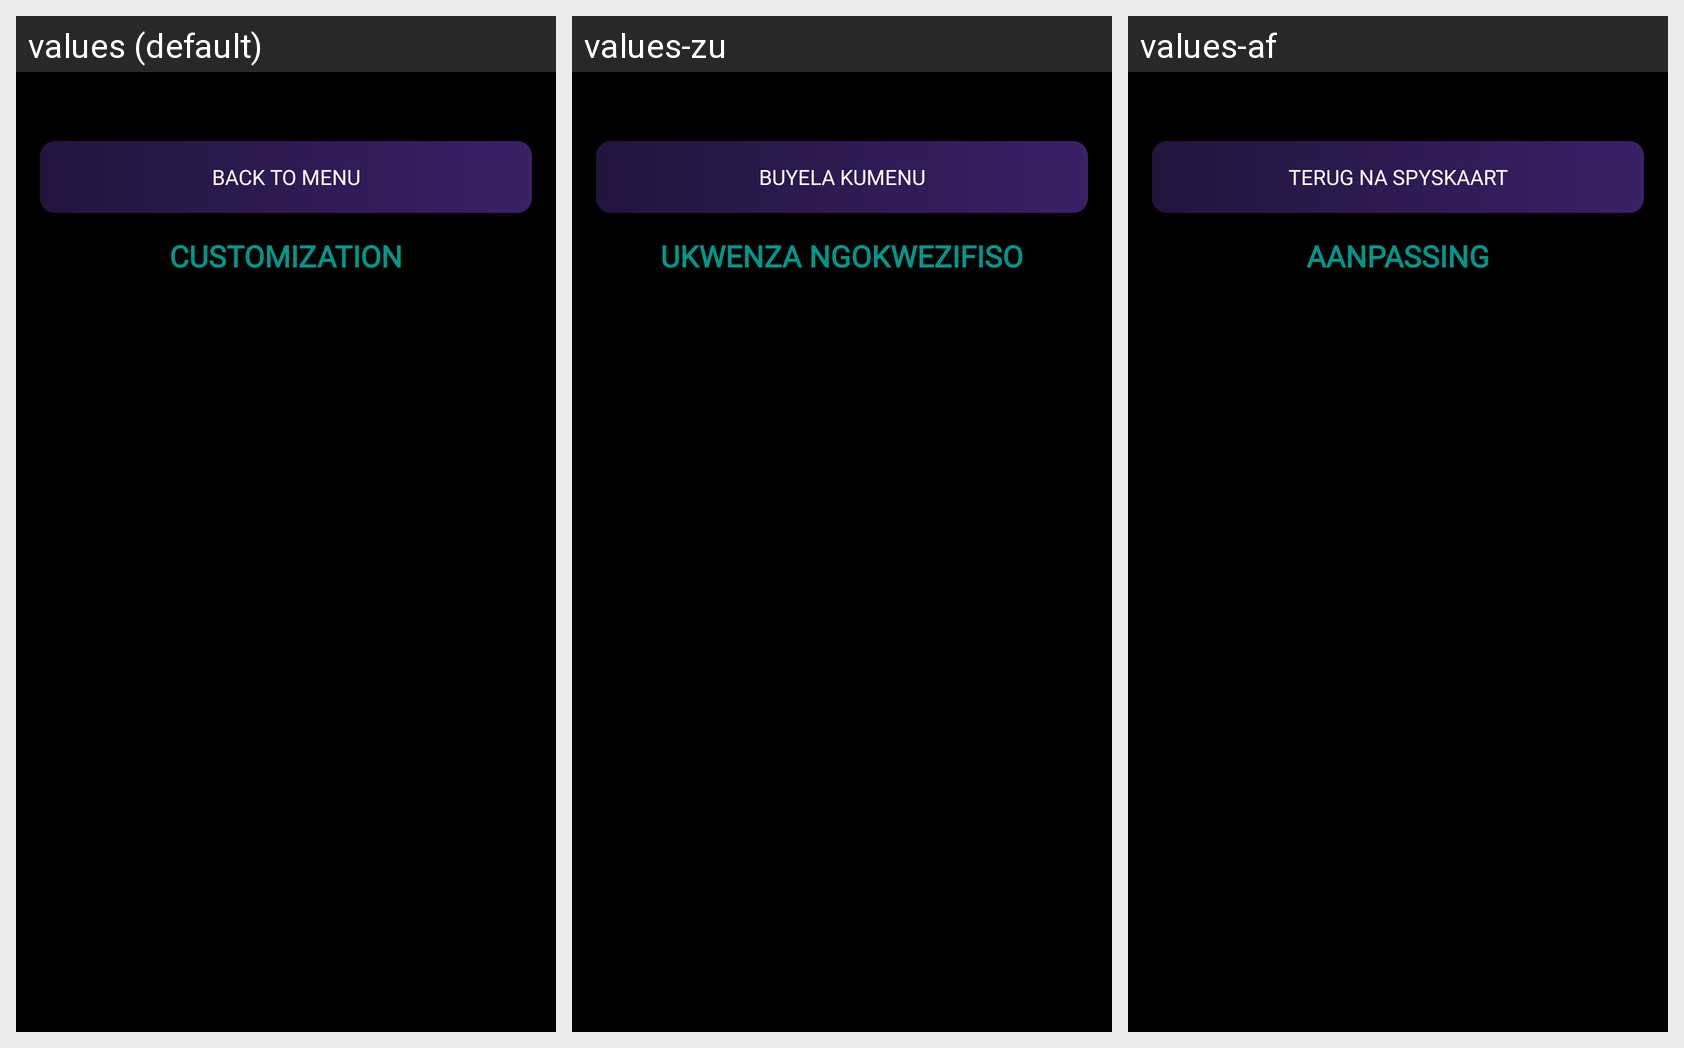

Locale-by-locale string values for the Android screen shown in this grid:
Android screen res/layout/fragment_skins.xml rendered under 3 locales, left to right: values (default), values-zu, values-af. Device: Nexus 5 (rendered at 1080×1920; each locale shown at half size, 540×960, under a caption strip naming it); theme Theme.Arachnophobia_Galaxy_Infestation.
Strings drawn on this screen, with the default value and each locale's value (text and hints the layout hard-codes, and strings that could not be matched under every locale, appear in the picture but are not listed):

btnback
  values: BACK TO MENU
  values-zu: BUYELA KUMENU
  values-af: TERUG NA SPYSKAART

skinstext
  values: CUSTOMIZATION
  values-zu: UKWENZA NGOKWEZIFISO
  values-af: AANPASSING
